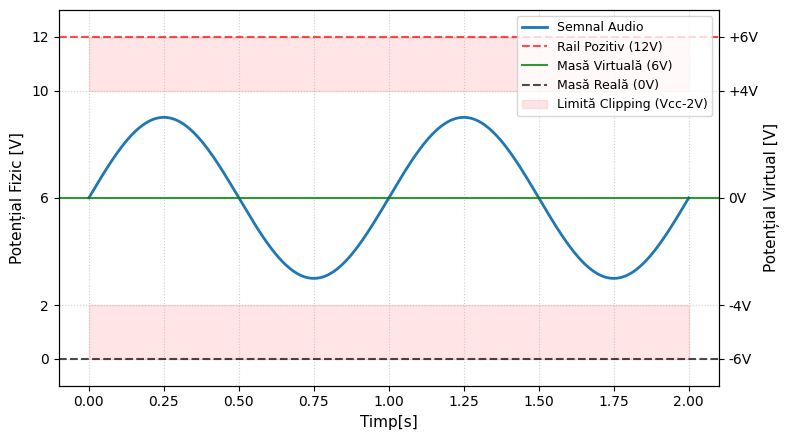

Write the Python code that produced this figure. (Note: this script raises an exception after producing the figure.)
import matplotlib.pyplot as plt
import numpy as np

# Set style for academic look
plt.rcParams.update({
    "text.usetex": False,
    "font.family": "sans-serif",
    "font.sans-serif": ["Arial"],
    "font.size": 10,
    "axes.labelsize": 11,
})

# Data: exactly 2 periods
t = np.linspace(0, 2, 500)
v_cc = 12
v_gnd = 6
amplitude = 3
waveform = v_gnd + amplitude * np.sin(2 * np.pi * 1 * t)

fig, ax1 = plt.subplots(figsize=(8, 4.5))

# Plot waveform
ax1.plot(t, waveform, color='#1f77b4', linewidth=2, label='Semnal Audio')

# Reference lines
ax1.axhline(y=v_cc, color='red', linestyle='--', alpha=0.7, label='Rail Pozitiv (12V)')
ax1.axhline(y=v_gnd, color='green', linestyle='-', alpha=0.8, label='Masă Virtuală (6V)')
ax1.axhline(y=0, color='black', linestyle='--', alpha=0.7, label='Masă Reală (0V)')

# Headroom regions
ax1.fill_between(t, 10, 12, color='red', alpha=0.1, label='Limită Clipping (Vcc-2V)')
ax1.fill_between(t, 0, 2, color='red', alpha=0.1)



# Axis 1 (Physical)
ax1.set_xlabel('Timp[s]')
ax1.set_ylabel('Potențial Fizic [V]')
ax1.set_ylim(-1, 13)
ax1.set_yticks([0, 2, 6, 10, 12])
ax1.grid(True, linestyle=':', alpha=0.6)

# Axis 2 (Virtual)
ax2 = ax1.twinx()
ax2.set_ylabel('Potențial Virtual [V]')
ax2.set_ylim(ax1.get_ylim())
ax2.set_yticks([0, 2, 6, 10, 12])
ax2.set_yticklabels(['-6V', '-4V', '0V', '+4V', '+6V'])

# Put legend outside or in a clean spot
ax1.legend(loc='upper right', frameon=True, fontsize=9)

plt.tight_layout()
plt.savefig('D:/Pers/DSPAmp/writeing/Template__ETTI_Licenta_RO/figuri/virtual_ground_concept.pdf')
